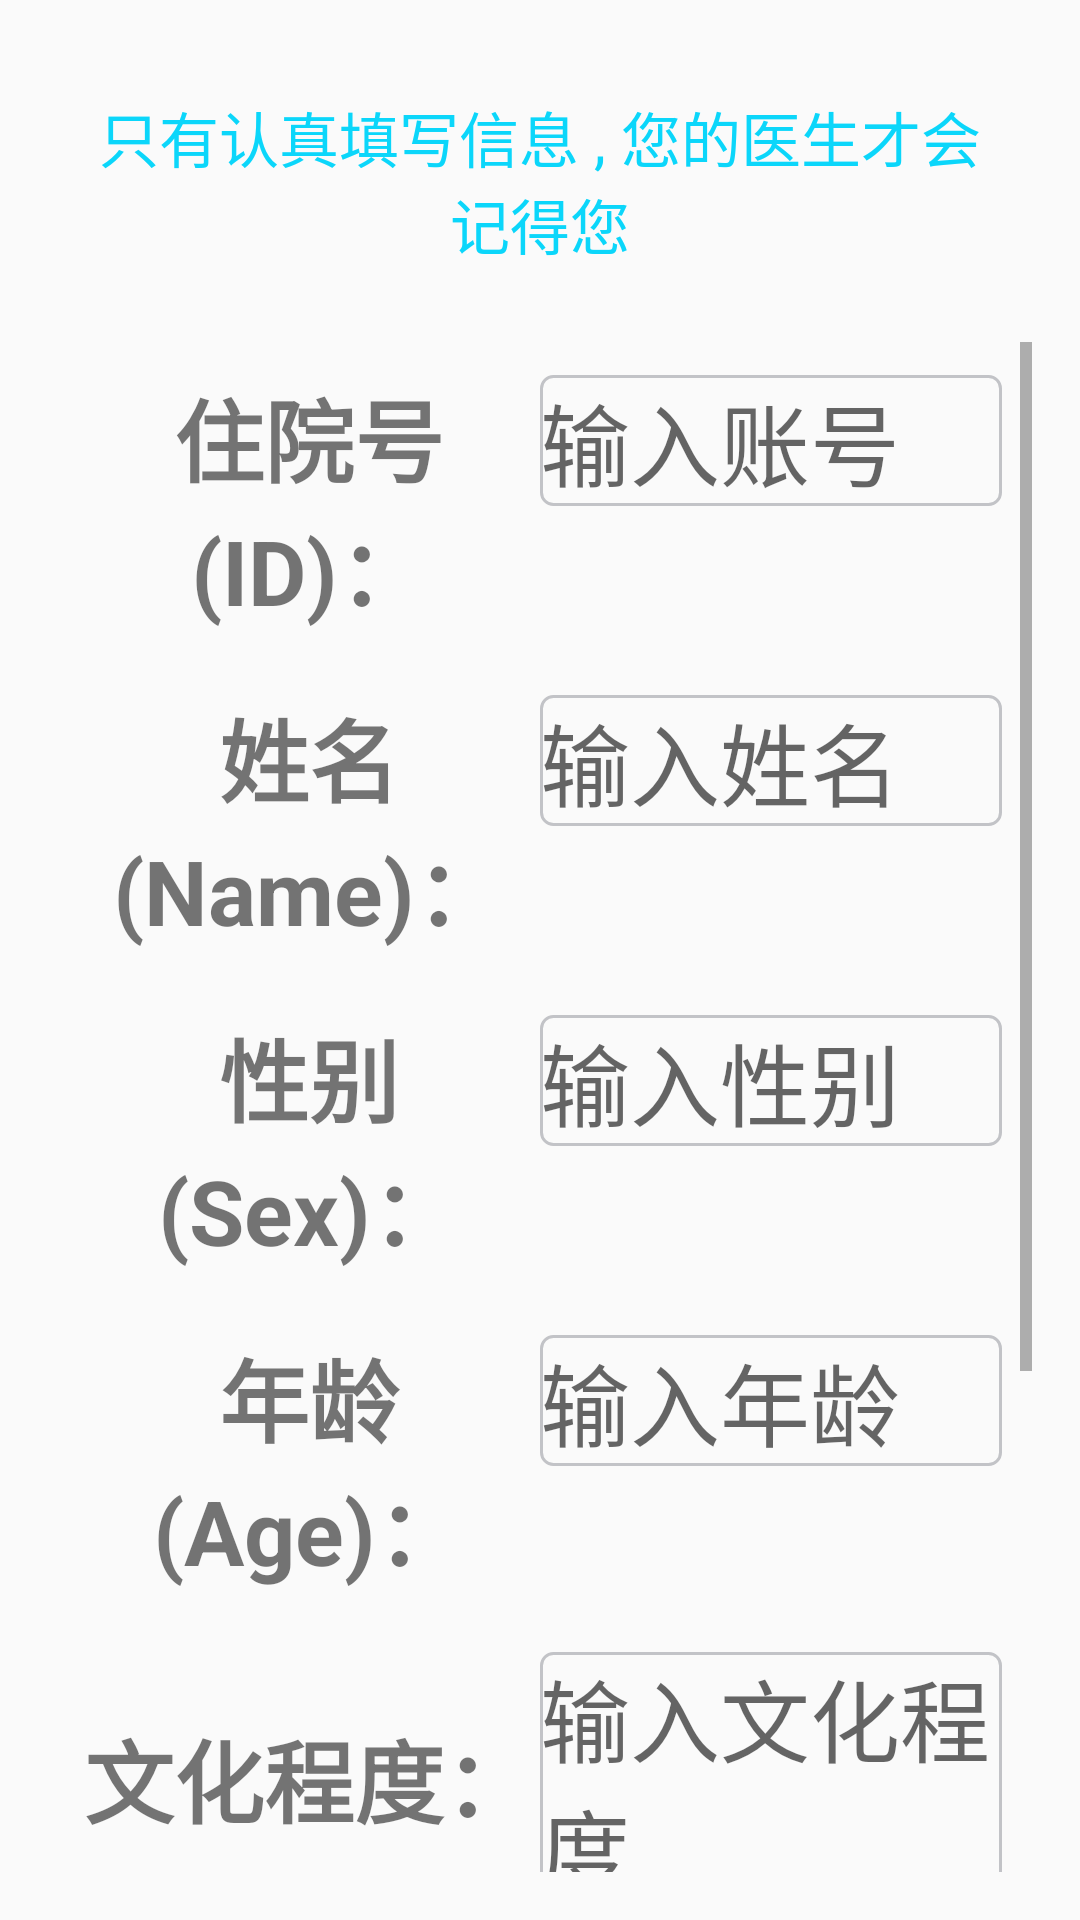

Reconstruct the res/layout file that produces this screen, plus the resources it refers to.
<!-- AndroidManifest.xml: activity theme Theme.AppCompat.Light.NoActionBar -->
<!-- res/layout/activity_login.xml -->
<LinearLayout xmlns:android="http://schemas.android.com/apk/res/android"
    xmlns:tools="http://schemas.android.com/tools"
    android:layout_width="match_parent"
    android:layout_height="match_parent"
    android:gravity="center_horizontal"
    android:orientation="vertical"
    android:paddingBottom="@dimen/activity_vertical_margin"
    android:paddingLeft="@dimen/activity_horizontal_margin"
    android:paddingRight="@dimen/activity_horizontal_margin"
    android:paddingTop="@dimen/activity_vertical_margin"
    tools:context="com.example.lbtest.LoginActivity">

    
    <ProgressBar
        android:id="@+id/login_progress"
        style="?android:attr/progressBarStyleLarge"
        android:layout_width="wrap_content"
        android:layout_height="wrap_content"
        android:layout_marginBottom="8dp"
        android:visibility="gone" />
    <TextView
        android:layout_width="match_parent"
        android:layout_height="wrap_content"
        android:text="只有认真填写信息 , 您的医生才会记得您"
        android:textColor="@color/lightblue"
        android:gravity="center"
        android:textSize="20sp"
        android:layout_margin="15dp"/>
    <ScrollView
        android:id="@+id/login_form"
        android:paddingTop="@dimen/dp10"
        android:layout_width="match_parent"
        android:layout_height="match_parent">

        <LinearLayout
            android:id="@+id/email_login_form"
            android:layout_width="match_parent"
            android:layout_height="wrap_content"
            android:orientation="vertical">
            <LinearLayout
                android:layout_width="match_parent"
                android:layout_height="wrap_content"
                android:orientation="horizontal"
                android:layout_margin="10dp">
                <TextView
                    android:layout_width="0dp"
                    android:layout_height="wrap_content"
                    android:layout_weight="1"
                    android:text="住院号(ID)："
                    android:textStyle="bold"
                    android:textSize="30sp"
                    android:gravity="center"/>
                <EditText
                    android:id="@+id/email"
                    android:layout_width="0dp"
                    android:layout_height="wrap_content"
                    android:layout_weight="1"
                    android:hint="@string/prompt_email"
                    android:textSize="30sp"
                    android:background="@drawable/target_input_bg"/>
            </LinearLayout>
            <LinearLayout
                android:layout_width="match_parent"
                android:layout_height="wrap_content"
                android:orientation="horizontal"
                android:layout_margin="10dp">
                <TextView
                    android:layout_width="0dp"
                    android:layout_height="wrap_content"
                    android:layout_weight="1"
                    android:text="姓名(Name)："
                    android:textStyle="bold"
                    android:textSize="30sp"
                    android:gravity="center"/>
                <EditText
                    android:id="@+id/name"
                    android:layout_width="0dp"
                    android:layout_height="wrap_content"
                    android:layout_weight="1"
                    android:hint="@string/prompt_name"
                    android:textSize="30sp"
                    android:background="@drawable/target_input_bg"/>
            </LinearLayout>
            <LinearLayout
                android:layout_width="match_parent"
                android:layout_height="wrap_content"
                android:orientation="horizontal"
                android:layout_margin="10dp">
                <TextView
                    android:layout_width="0dp"
                    android:layout_height="wrap_content"
                    android:layout_weight="1"
                    android:text="性别(Sex)："
                    android:textStyle="bold"
                    android:textSize="30sp"
                    android:gravity="center"/>
                <EditText
                    android:id="@+id/gender"
                    android:layout_width="0dp"
                    android:layout_height="wrap_content"
                    android:layout_weight="1"
                    android:hint="@string/prompt_gender"
                    android:textSize="30sp"
                    android:background="@drawable/target_input_bg"/>
            </LinearLayout>
            <LinearLayout
                android:layout_width="match_parent"
                android:layout_height="wrap_content"
                android:orientation="horizontal"
                android:layout_margin="10dp">
                <TextView
                    android:layout_width="0dp"
                    android:layout_height="wrap_content"
                    android:layout_weight="1"
                    android:text="年龄(Age)："
                    android:textStyle="bold"
                    android:textSize="30sp"
                    android:gravity="center"/>
                <EditText
                    android:id="@+id/age"
                    android:layout_width="0dp"
                    android:layout_height="wrap_content"
                    android:layout_weight="1"
                    android:hint="@string/prompt_age"
                    android:textSize="30sp"
                    android:background="@drawable/target_input_bg"/>
            </LinearLayout>
            <LinearLayout
                android:layout_width="match_parent"
                android:layout_height="wrap_content"
                android:orientation="horizontal"
                android:layout_margin="10dp">
                <TextView
                    android:layout_width="0dp"
                    android:layout_height="wrap_content"
                    android:layout_weight="1"
                    android:text="文化程度："
                    android:textStyle="bold"
                    android:textSize="30sp"
                    android:gravity="center"/>
                <EditText
                    android:id="@+id/et_culture"
                    android:layout_width="0dp"
                    android:layout_height="wrap_content"
                    android:layout_weight="1"
                    android:hint="输入文化程度"
                    android:textSize="30sp"
                    android:background="@drawable/target_input_bg"/>
                <Spinner
                    android:id="@+id/culture"
                    android:layout_width="0dp"
                    android:layout_height="wrap_content"
                    android:layout_weight="1"
                    android:textSize="30sp"
                    android:visibility="gone"
                    android:background="@drawable/target_input_bg"/>
            </LinearLayout>
            <LinearLayout
                android:layout_width="match_parent"
                android:layout_height="wrap_content"
                android:orientation="horizontal"
                android:layout_margin="10dp">
                <TextView
                    android:layout_width="0dp"
                    android:layout_height="wrap_content"
                    android:layout_weight="1"
                    android:text="婚姻家庭状况："
                    android:textStyle="bold"
                    android:textSize="30sp"
                    android:gravity="center"/>
                <EditText
                    android:id="@+id/et_marry"
                    android:layout_width="0dp"
                    android:layout_height="wrap_content"
                    android:layout_weight="1"
                    android:hint="输入婚姻家庭状况"
                    android:textSize="30sp"
                    android:background="@drawable/target_input_bg"/>
                <Spinner
                    android:id="@+id/marry"
                    android:layout_width="0dp"
                    android:layout_height="wrap_content"
                    android:layout_weight="1"
                    android:textSize="30sp"
                    android:visibility="gone"
                    android:background="@drawable/target_input_bg"/>
            </LinearLayout>
            <Button
                android:id="@+id/email_sign_in_button"
                style="?android:textAppearanceSmall"
                android:layout_width="match_parent"
                android:layout_height="wrap_content"
                android:layout_marginTop="60dp"
                android:text="@string/action_sign_in"
                android:textSize="30dp"
                android:inputType="number"
                android:textStyle="bold" />


            <AutoCompleteTextView
                android:id="@+id/info"
                android:layout_width="wrap_content"
                android:layout_height="wrap_content"
                android:gravity="center_horizontal"
                android:text="服务器返回信息："
                android:visibility="gone"
                />
        </LinearLayout>

    </ScrollView>
</LinearLayout>
<!-- resources referenced by this layout -->
<resources>
  <color name="lightblue">#ff0bd6fa</color>
  <dimen name="activity_horizontal_margin">16dp</dimen>
  <dimen name="activity_vertical_margin">16dp</dimen>
  <dimen name="dp10">10.0dip</dimen>
  <!-- drawable target_input_bg (drawable) -->
  <?xml version="1.0" encoding="utf-8"?>
  <shape xmlns:android="http://schemas.android.com/apk/res/android" >
  
      <gradient
          android:angle="270.0"
          android:centerColor="#00000000"
          android:centerY="0.5"
          android:endColor="#00000000"
          android:startColor="#00000000" >
      </gradient>
  
      <corners android:radius="4dip" />
      
      <stroke 
          android:width="1dip"
          android:color="@color/line_target"/>
  
      <padding
          android:bottom="0dp"
          android:left="0dp"
          android:right="0dp"
          android:top="0dp" />
  
  </shape>
  <string name="action_sign_in">登录</string>
  <string name="prompt_age">输入年龄</string>
  <string name="prompt_email">输入账号</string>
  <string name="prompt_gender">输入性别</string>
  <string name="prompt_name">输入姓名</string>
  <color name="line_target">#C2C3C7</color>
</resources>
